Run: headless pygame with SDL's dummy video driver; simulated clock (each Clock.tick advances the game by its frame time, no real sleeping); random seed 0; keys injected as events and as key.get_pressed() state; no mouse input.
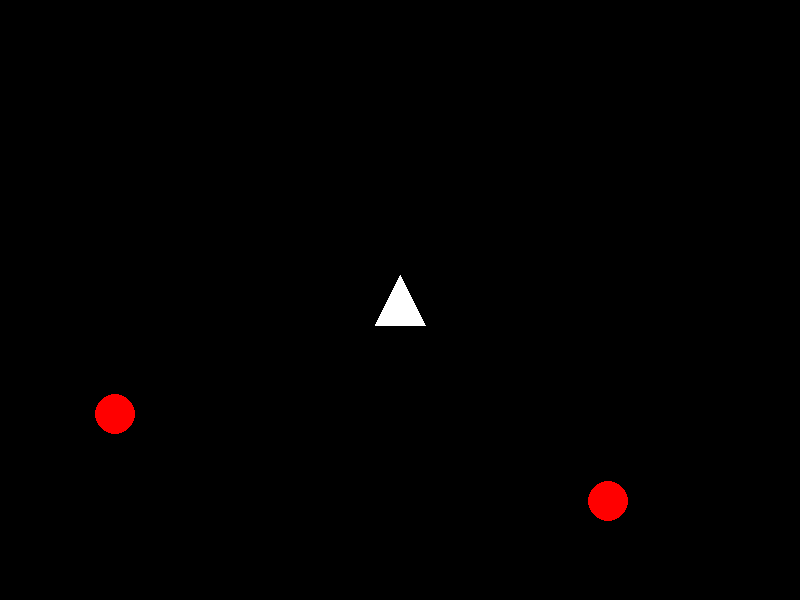
Frame 1 of 4 · flips 1–60 · no input
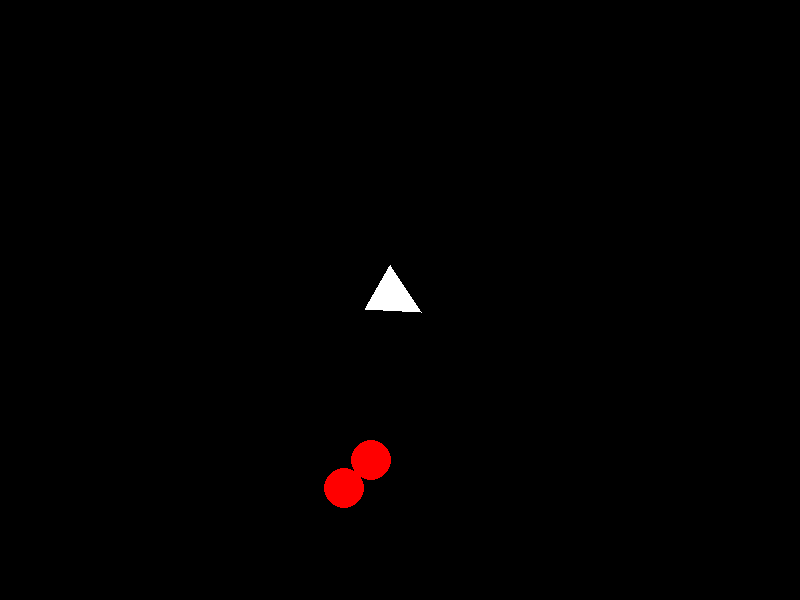
Frame 2 of 4 · flips 61–180 · tapped SPACE, RETURN · held RIGHT (→), D
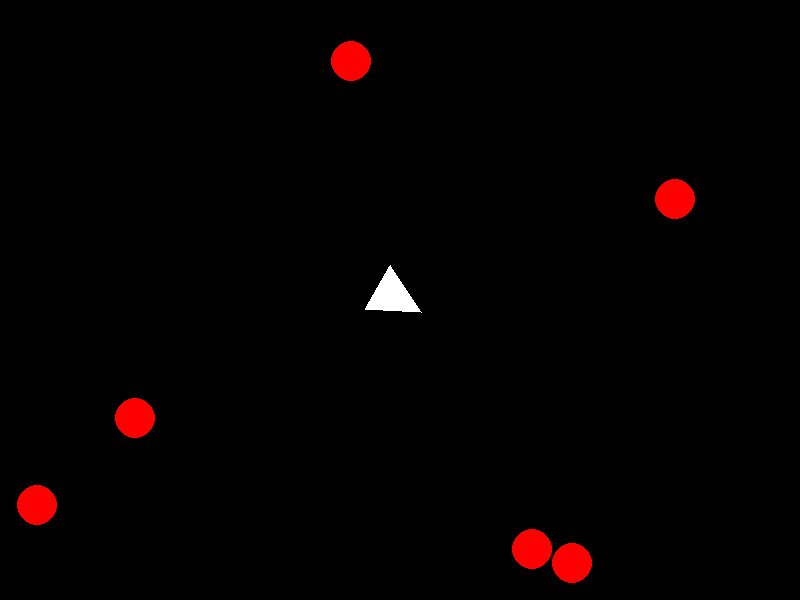
Frame 3 of 4 · flips 181–300 · held DOWN (↓), S
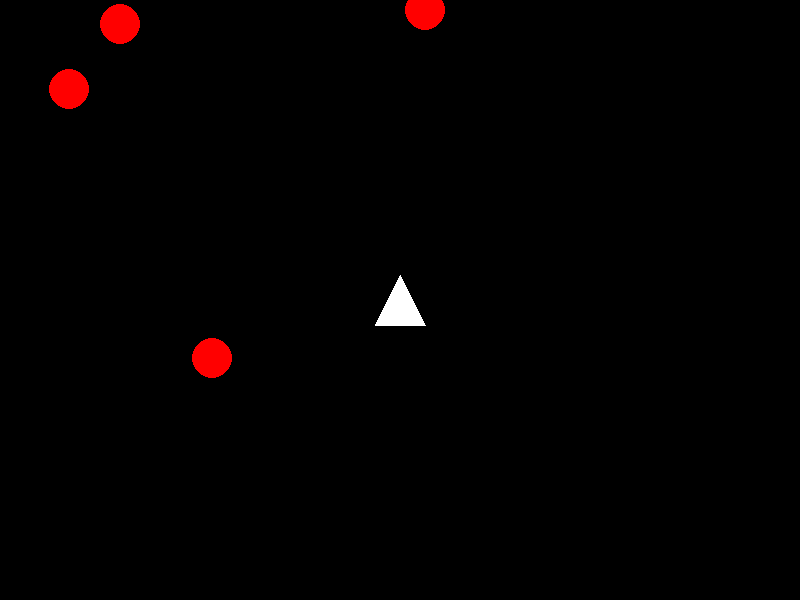
Frame 4 of 4 · flips 301–420 · held LEFT (←), A, UP (↑), W

The pygame program that drew these frames:

import pygame
import sys
import math
import random

pygame.init()

WIDTH, HEIGHT = 800, 600
FPS = 60
WHITE = (255, 255, 255)
RED = (255, 0, 0)
YELLOW = (255, 255, 0)

screen = pygame.display.set_mode((WIDTH, HEIGHT))
pygame.display.set_caption("Asteroids")
clock = pygame.time.Clock()

player_size = 50
player_x = WIDTH // 2
player_y = HEIGHT // 2
player_speed = 5
player_angle = 0

bullet_speed = 8
bullets = []

asteroid_speed = 2
asteroids = []


def draw_player(x, y, angle):
    player_points = [
        (x, y - player_size // 2),
        (x + player_size // 2, y + player_size // 2),
        (x - player_size // 2, y + player_size // 2)
    ]
    rotated_points = [
        (
            x + (point[0] - x) * math.cos(math.radians(angle)) - (point[1] - y) * math.sin(math.radians(angle)),
            y + (point[0] - x) * math.sin(math.radians(angle)) + (point[1] - y) * math.cos(math.radians(angle))
        )
        for point in player_points
    ]

    pygame.draw.polygon(screen, WHITE, rotated_points)


def draw_bullets(bullets):
    for bullet in bullets:
        pygame.draw.circle(screen, WHITE, (int(bullet[0]), int(bullet[1])), 5)


def draw_asteroids(asteroids):
    for asteroid in asteroids:
        pygame.draw.circle(screen, RED, (int(asteroid[0]), int(asteroid[1])), 20)


def move_player():
    global player_x, player_y, player_angle

    keys = pygame.key.get_pressed()
    if keys[pygame.K_LEFT]:
        player_angle += 5
    if keys[pygame.K_RIGHT]:
        player_angle -= 5

    player_angle %= 360

    angle_radians = math.radians(player_angle)
    #player_x += player_speed * math.cos(angle_radians)
    #player_y -= player_speed * math.sin(angle_radians)

    player_x = player_x % WIDTH
    player_y = player_y % HEIGHT



def move_bullets(bullets):
    for i in range(len(bullets)):
        bullets[i][0] += bullet_speed * math.cos(math.radians(bullets[i][2]))
        bullets[i][1] -= bullet_speed * math.sin(math.radians(bullets[i][2]))

        if bullets[i][0] < 0 or bullets[i][0] > WIDTH or bullets[i][1] < 0 or bullets[i][1] > HEIGHT:
            bullets.pop(i)
            break


def move_asteroids(asteroids):
    for i in range(len(asteroids)):
        asteroids[i][0] += asteroid_speed * math.cos(math.radians(asteroids[i][2]))
        asteroids[i][1] -= asteroid_speed * math.sin(math.radians(asteroids[i][2]))

        if asteroids[i][0] < 0 or asteroids[i][0] > WIDTH or asteroids[i][1] < 0 or asteroids[i][1] > HEIGHT:
            asteroids.pop(i)
            break


def check_collisions():
    global player_x, player_y, player_size, asteroids, bullets

    for asteroid in asteroids:
        distance = math.sqrt((player_x - asteroid[0]) ** 2 + (player_y - asteroid[1]) ** 2)
        if distance < player_size / 2 + 20:
            print("Game Over!")
            pygame.quit()
            sys.exit()

    for bullet in bullets:
        for asteroid in asteroids:
            distance = math.sqrt((bullet[0] - asteroid[0]) ** 2 + (bullet[1] - asteroid[1]) ** 2)
            if distance < 20:
                bullets.remove(bullet)
                asteroids.remove(asteroid)
                break


# Game loop
while True:
    for event in pygame.event.get():
        if event.type == pygame.QUIT:
            pygame.quit()
            sys.exit()
        elif event.type == pygame.KEYDOWN:
            if event.key == pygame.K_SPACE:
                bullets.append([player_x, player_y, 90 - player_angle])

    move_player()

    move_bullets(bullets)

    move_asteroids(asteroids)

    check_collisions()

    screen.fill((0, 0, 0))
    draw_player(player_x, player_y, player_angle)
    draw_bullets(bullets)
    draw_asteroids(asteroids)

    if random.randint(0, 100) < 2:
        asteroids.append([random.randint(0, WIDTH), random.randint(0, HEIGHT), random.randint(0, 360)])

    pygame.display.flip()
    clock.tick(FPS)
